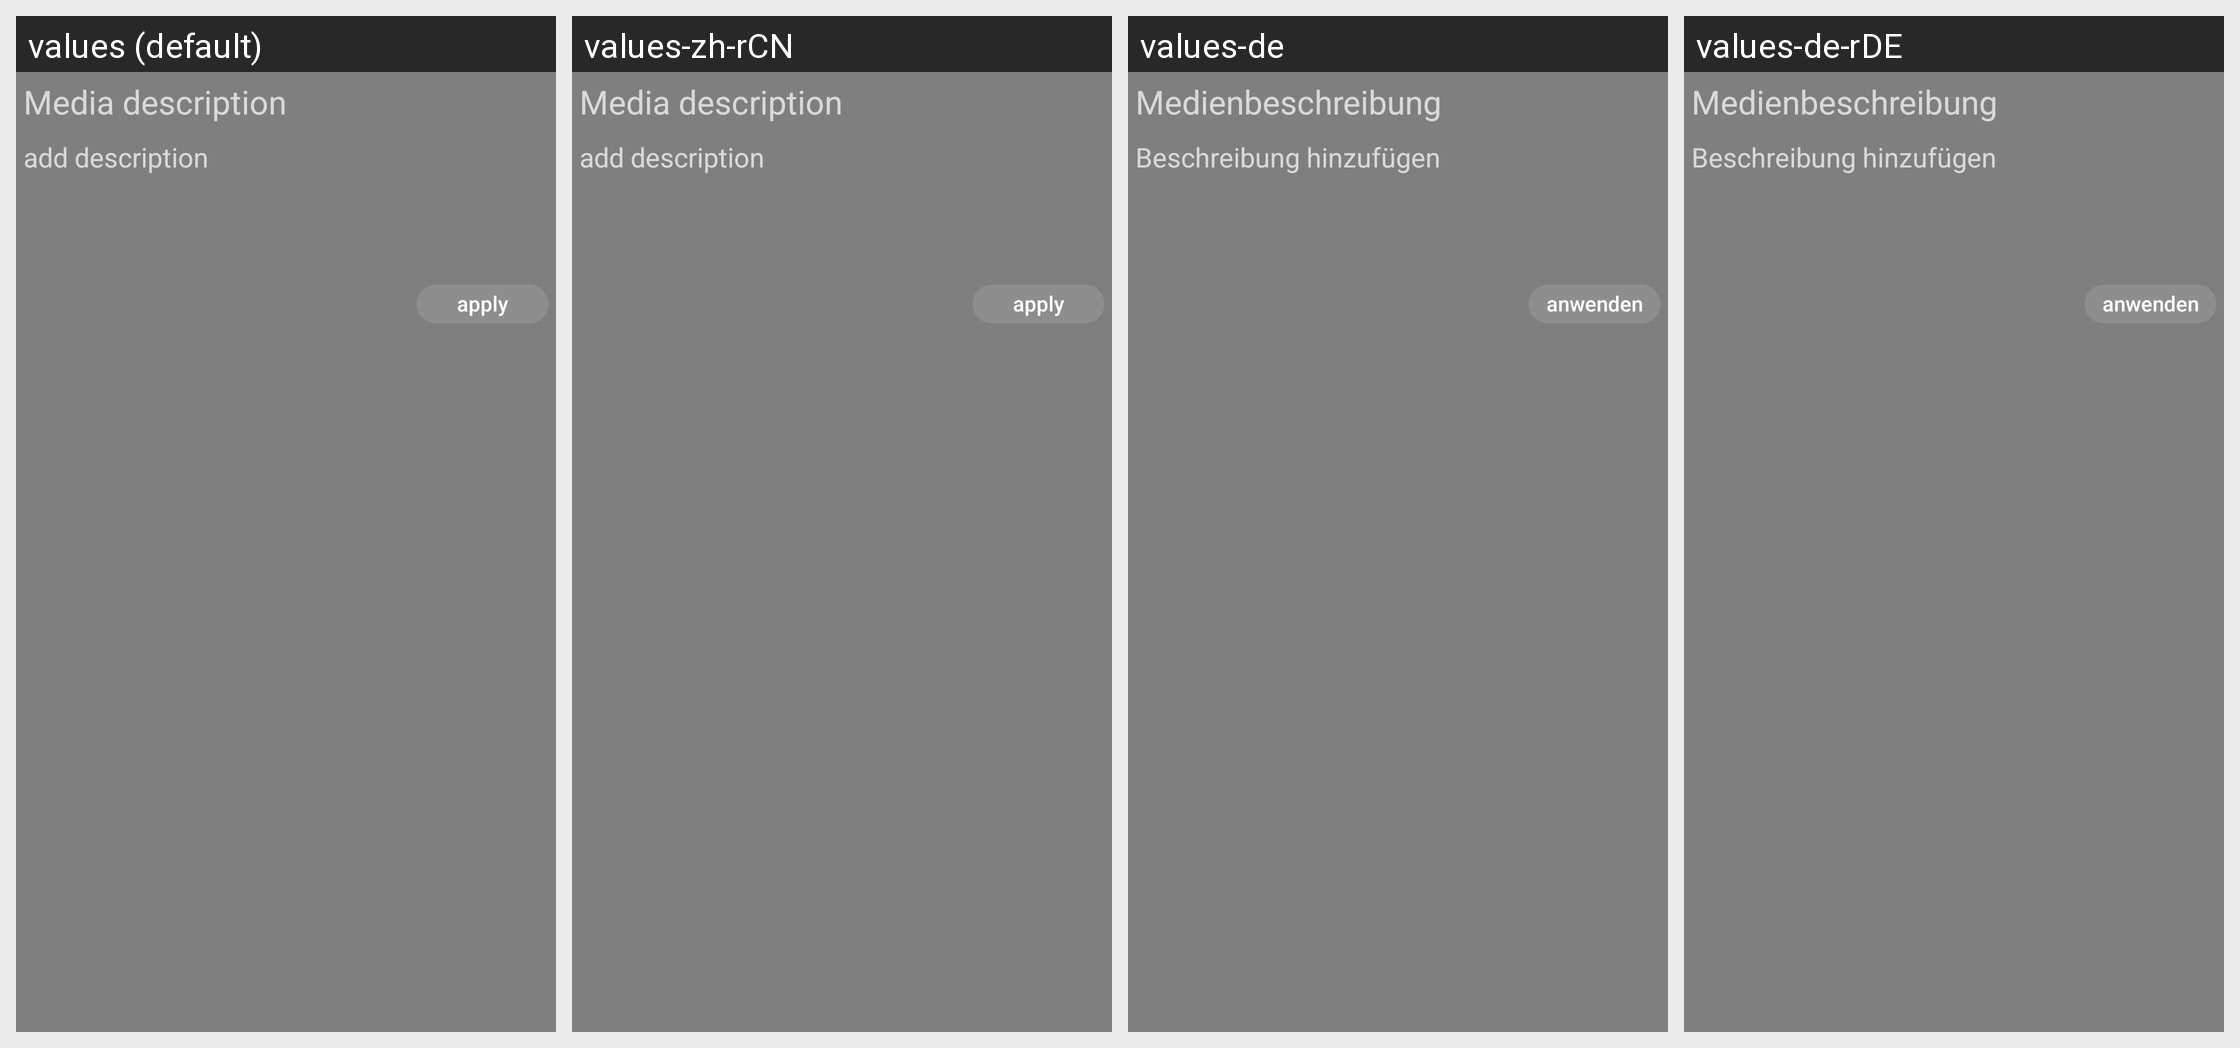

Here is an Android app screen in its default locale and in the app's own translations. Write out the translated-string differences for the strings that appear on this screen.
Android screen res/layout/dialog_description.xml rendered under 4 locales, left to right: values (default), values-zh-rCN, values-de, values-de-rDE. Device: Nexus 5 (rendered at 1080×1920; each locale shown at half size, 540×960, under a caption strip naming it); theme AppTheme.
Other locales in the repository, not shown: values-es.
Strings drawn on this screen, with the default value and each locale's value (text and hints the layout hard-codes, and strings that could not be matched under every locale, appear in the picture but are not listed):

dialog_description_title
  values: Media description
  values-zh-rCN: Media description  [not translated; the default value is used]
  values-de: Medienbeschreibung
  values-de-rDE: Medienbeschreibung

menu_media_add_description
  values: add description
  values-zh-rCN: add description  [not translated; the default value is used]
  values-de: Beschreibung hinzufügen
  values-de-rDE: Beschreibung hinzufügen

dialog_apply
  values: apply
  values-zh-rCN: apply  [not translated; the default value is used]
  values-de: anwenden
  values-de-rDE: anwenden
